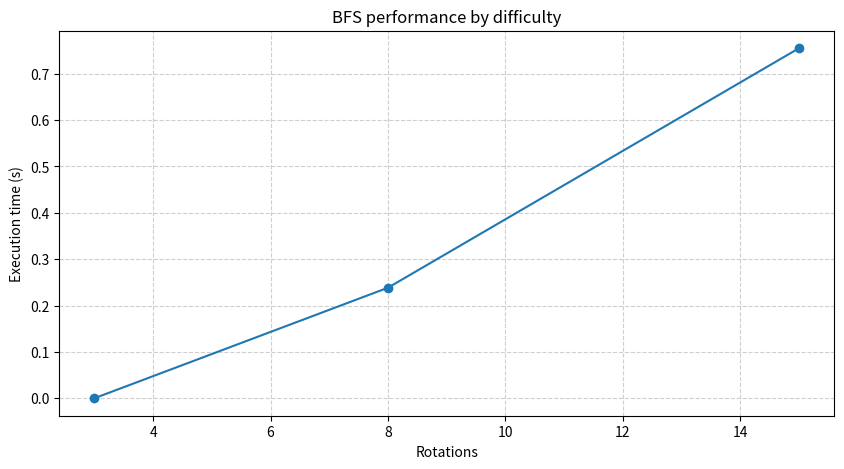

Recreate this plot in Python.
import numpy as np
import matplotlib.pyplot as plt
from collections import deque
import random as rd
import time


# Conversion between flat tuple (state) and 3x3 matrix
def ttom(state):
    return np.array(state).reshape(3, 3)


def mtot(matrix):
    return tuple(np.array(matrix).flatten())


# Clockwise rotation of a 2x2 submatrix (indices 0-3)
def giro(num, matrix):
    m = np.array(matrix).copy()
    position_matrix = [
        [(0, 0), (0, 1), (1, 1), (1, 0)],  # top-left
        [(0, 1), (0, 2), (1, 2), (1, 1)],  # top-right
        [(1, 0), (1, 1), (2, 1), (2, 0)],  # bottom-left
        [(1, 1), (1, 2), (2, 2), (2, 1)],  # bottom-right
    ]
    positions = position_matrix[num]
    values = deque([m[i] for i in positions])
    values.rotate(1)
    for idx, pos in enumerate(positions):
        m[pos] = values[idx]
    return m


# Wrapper to work on states (tuples)
def giro_w(num, state):
    matrix = ttom(state)
    rotated = giro(num, matrix)
    return mtot(rotated)


# Successor generation (resulting state and operator used)
def gen_suc_matrix(state):
    return [(giro_w(i, state), i) for i in range(4)]


# Reconstruct rotation sequence from the parent dictionary
def backtrack(gen_tree, init_state, goal):
    opps = deque()
    elem = goal
    while elem != init_state:
        parent, op = gen_tree[elem]
        opps.appendleft(op)
        elem = parent
    return opps


# BFS that returns the minimal rotation sequence (if it exists)
def matrix_BFS(init_state, goal):
    if init_state == goal:
        return deque()

    cola = deque([init_state])
    on_cola = {init_state}
    explored = set()
    gen_tree = {}

    while cola:
        elem = cola.popleft()
        explored.add(elem)

        for succ, op in gen_suc_matrix(elem):
            if succ in explored or succ in on_cola:
                continue
            gen_tree[succ] = (elem, op)
            if succ == goal:
                return backtrack(gen_tree, init_state, goal)
            cola.append(succ)
            on_cola.add(succ)

    return None


# Apply a rotation sequence to validate solutions
def rep_ops(state, op_sec):
    for op in op_sec:
        state = giro_w(op, state)
    return state


def check_ops_sec(state, op_sec, goal):
    return rep_ops(state, op_sec) == goal


# Performance measurement following the notebook logic
def test_performance():
    print("--- Execution Time Table (BFS) ---")
    state1 = mtot(np.array([[1, 2, 3], [4, 5, 6], [7, 8, 9]]))

    test_scenarios = [
        ("Easy", 3),
        ("Medium", 8),
        ("Hard", 15),
    ]

    results = []
    for name, num_rotations in test_scenarios:
        print(f"\nRunning scenario: {name} (Rotations applied: {num_rotations})...")

        goal = state1
        for _ in range(num_rotations):
            goal = giro_w(rd.randint(0, 3), goal)

        start_time = time.time()
        ops_sec = matrix_BFS(state1, goal)
        end_time = time.time()

        time_taken = end_time - start_time
        length = len(ops_sec) if ops_sec is not None else None

        results.append(
            {
                "Scenario": name,
                "Rotations Generated": num_rotations,
                "BFS Sequence Length": length,
                "Time": time_taken,
            }
        )

    print("\n" + "=" * 69)
    print("| Scenario | Rotations Generated | BFS Sequence Length | Time (s) |")
    print("|-----------|-----------------|------------------------|------------|")
    for res in results:
        length_str = res["BFS Sequence Length"] if res["BFS Sequence Length"] is not None else "N/A"
        print(
            f"| {res['Scenario']:<9} | {res['Rotations Generated']:<19} | {length_str:<22} | {res['Time']:<10.4f} |"
        )
    print("=" * 69)

    scenarios = [res["Rotations Generated"] for res in results]
    times = [res["Time"] for res in results]

    plt.figure(figsize=(10, 5))
    plt.plot(scenarios, times, marker="o")
    plt.xlabel("Rotations")
    plt.ylabel("Execution time (s)")
    plt.title("BFS performance by difficulty")
    plt.grid(True, linestyle="--", alpha=0.6)
    plt.show()


if __name__ == "__main__":
    test_performance()
